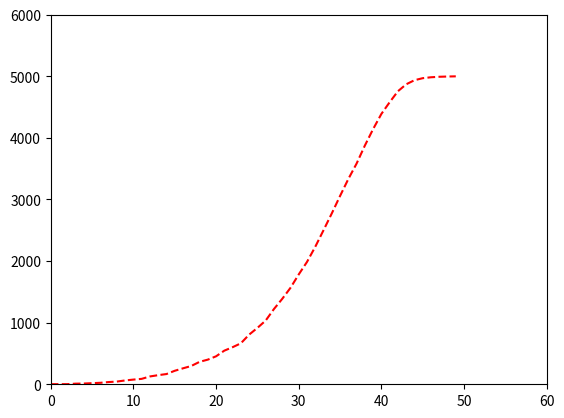

Here is the Python script that generated this plot:
# -*- coding: utf-8 -*-
"""Untitled0.ipynb

Automatically generated by Colaboratory.

Original file is located at
    https://colab.research.google.com/<link-removed>
"""

import numpy as np
import matplotlib.pyplot as plt
#print("hello")
a= np.zeros((100,50))
#final= np.ones((100,50))
number_ones=[]
iteration_count=[]
xi,yi,x_i,y_i=np.random.randint(low=0, high=99, size=4)
y_i%=50
yi%=50
a[xi,yi],a[x_i,y_i]=1,1
iteration=0
#print(a,xi,yi)
while len(a[a>0.999])!=4999:
  rand=np.random.randint(low=0, high=99, size=16)
  rand[1::2]%=50
  temp=[]
  for i in rand[::2]:
    for j in rand[1::2]:
      temp.append(a[i][j])
  #print(temp)
  k=7
  for i in rand[::2]:
    for j in rand[1::2]:
      a[i,j]=temp[k]
      k-=1
  for i in range(0,99):
    for j in range(0,49):
      if a[i,j]>0.999:
        a[i-1,j]+=0.25
        a[i+1,j]+=0.25
        a[i,j+1]+=0.25
        a[i,j-1]+=0.25
  b=a>0.999
  #print(a[b])
  num_ones=len(a[b])
  number_ones.append(num_ones)
  iteration_count.append(iteration)
  a[b]=1
  iteration+=1
  print(iteration, num_ones)
plt.plot(iteration_count, number_ones, 'r--')# red dashes
plt.axis([0, 60, 0, 6000])
plt.show()